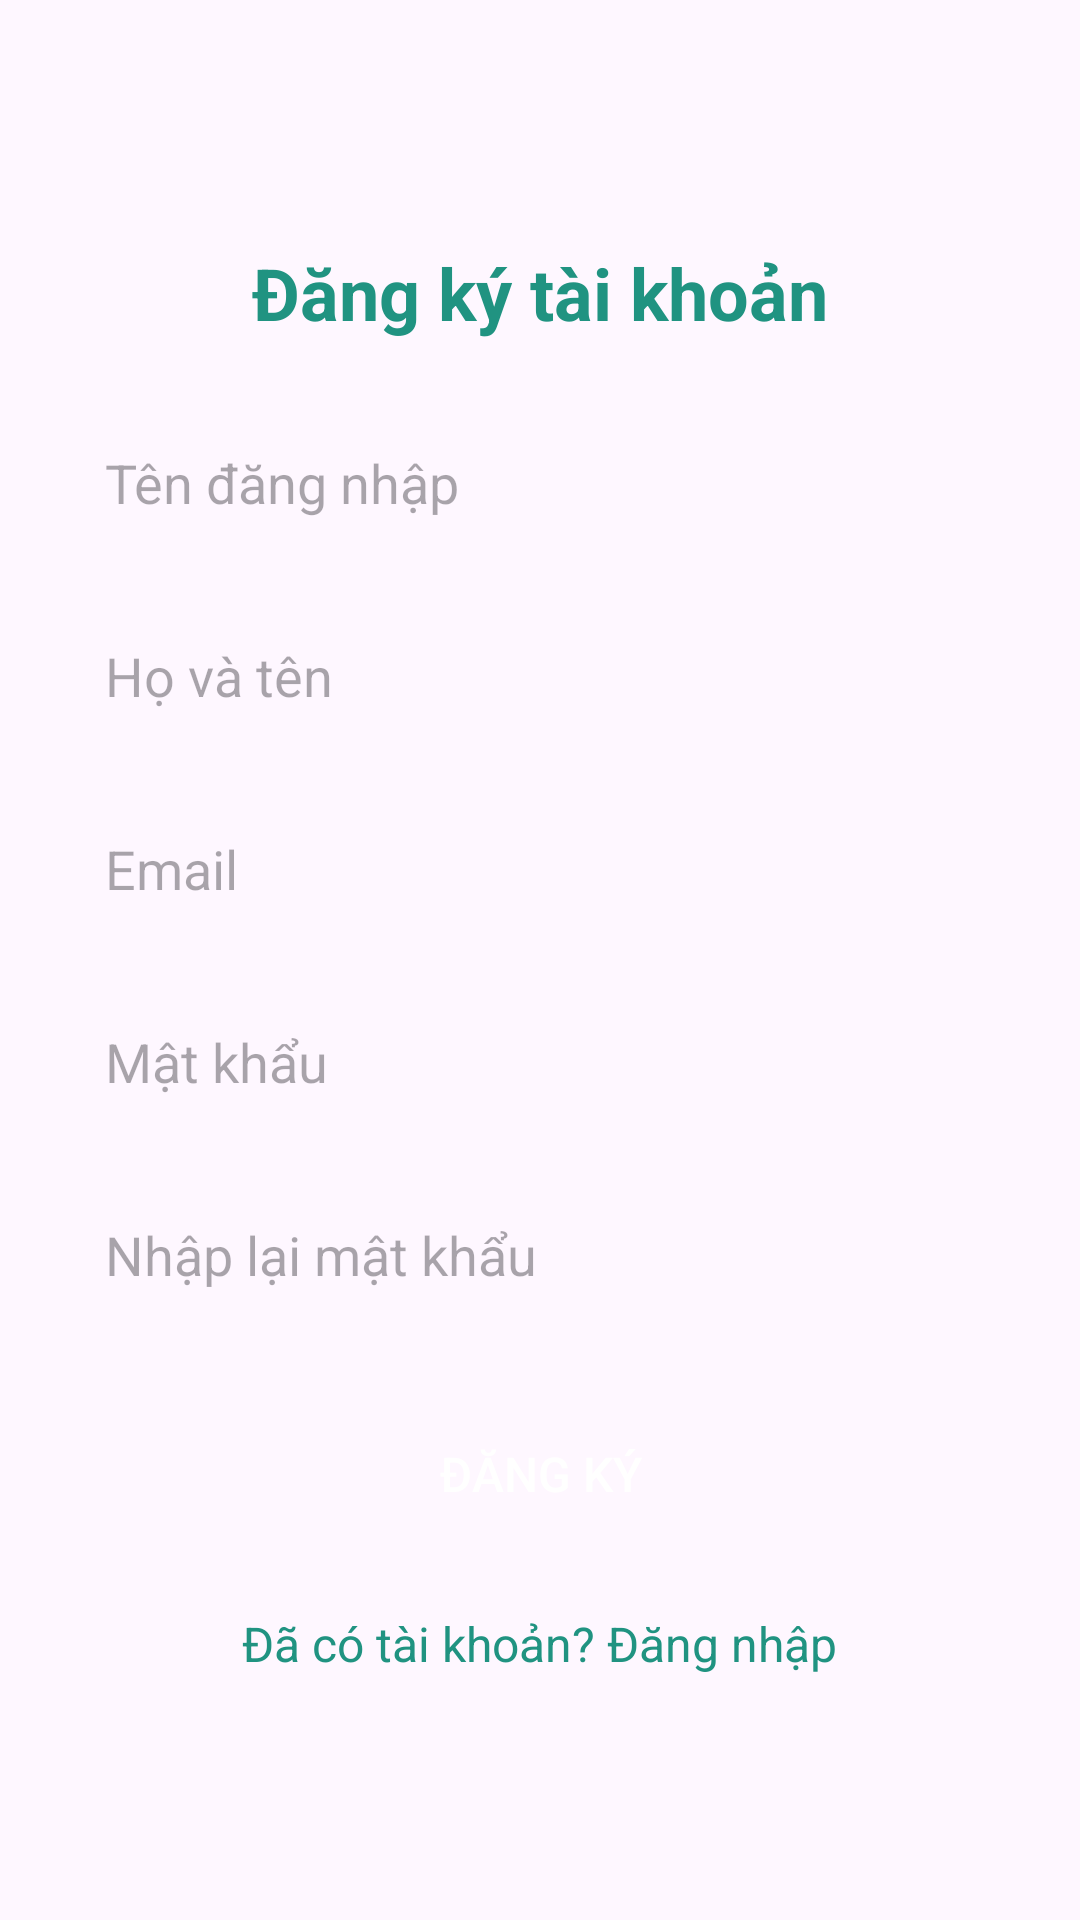

The Android layout XML behind this screen, and the referenced resources:
<!-- AndroidManifest.xml: application theme Theme.Group1_petfood -->
<!-- res/layout/activity_register.xml -->
<?xml version="1.0" encoding="utf-8"?>
<LinearLayout xmlns:android="http://schemas.android.com/apk/res/android"
    xmlns:app="http://schemas.android.com/apk/res-auto"
    xmlns:tools="http://schemas.android.com/tools"
    android:layout_width="match_parent"
    android:layout_height="match_parent"
    android:orientation="vertical"
    android:gravity="center"
    android:padding="20dp"
    android:id="@+id/main"
    tools:context=".activities.RegisterActivity">

    <TextView
        android:layout_width="wrap_content"
        android:layout_height="wrap_content"
        android:text="Đăng ký tài khoản"
        android:textSize="24sp"
        android:textStyle="bold"
        android:layout_marginBottom="20dp"
        android:textColor="@color/green"/>

    <EditText
        android:id="@+id/usernameRegister"
        android:layout_width="match_parent"
        android:layout_height="wrap_content"
        android:layout_marginBottom="10dp"
        android:hint="Tên đăng nhập"
        android:inputType="text"
        android:padding="15dp"
        android:background="@drawable/edit_text_background"/>

    <EditText
        android:id="@+id/fullNameRegister"
        android:layout_width="match_parent"
        android:layout_height="wrap_content"
        android:layout_marginBottom="10dp"
        android:hint="Họ và tên"
        android:inputType="textPersonName"
        android:padding="15dp"
        android:background="@drawable/edit_text_background"/>

    <EditText
        android:id="@+id/emailRegister"
        android:layout_width="match_parent"
        android:layout_height="wrap_content"
        android:layout_marginBottom="10dp"
        android:hint="Email"
        android:inputType="textEmailAddress"
        android:padding="15dp"
        android:background="@drawable/edit_text_background"/>

    <EditText
        android:id="@+id/passwordRegister"
        android:layout_width="match_parent"
        android:layout_height="wrap_content"
        android:layout_marginBottom="10dp"
        android:hint="Mật khẩu"
        android:inputType="textPassword"
        android:padding="15dp"
        android:background="@drawable/edit_text_background"/>

    <EditText
        android:id="@+id/confirmPassword"
        android:layout_width="match_parent"
        android:layout_height="wrap_content"
        android:layout_marginBottom="20dp"
        android:hint="Nhập lại mật khẩu"
        android:inputType="textPassword"
        android:padding="15dp"
        android:background="@drawable/edit_text_background"/>

    <Button
        android:id="@+id/btnRegister"
        android:layout_width="match_parent"
        android:layout_height="wrap_content"
        android:text="Đăng ký"
        android:textSize="16sp"
        android:padding="15dp"
        android:textColor="@color/white"
        android:background="@drawable/checkout_button_background"/>

    <ProgressBar
        android:id="@+id/progressBar"
        android:layout_width="wrap_content"
        android:layout_height="wrap_content"
        android:layout_marginTop="20dp"
        android:visibility="gone"/>

    <TextView
        android:id="@+id/tvLogin"
        android:layout_width="wrap_content"
        android:layout_height="wrap_content"
        android:text="Đã có tài khoản? Đăng nhập"
        android:textColor="@color/green"
        android:layout_marginTop="20dp"
        android:textSize="16sp"/>

</LinearLayout>
<!-- resources referenced by this layout -->
<resources>
  <color name="green">#209381</color>
  <color name="white">#FFFFFFFF</color>
  <style name="Theme.Group1_petfood" parent="Base.Theme.Group1_petfood" />
  <style name="Base.Theme.Group1_petfood" parent="Theme.Material3.DayNight.NoActionBar">
          
          
      </style>
</resources>
